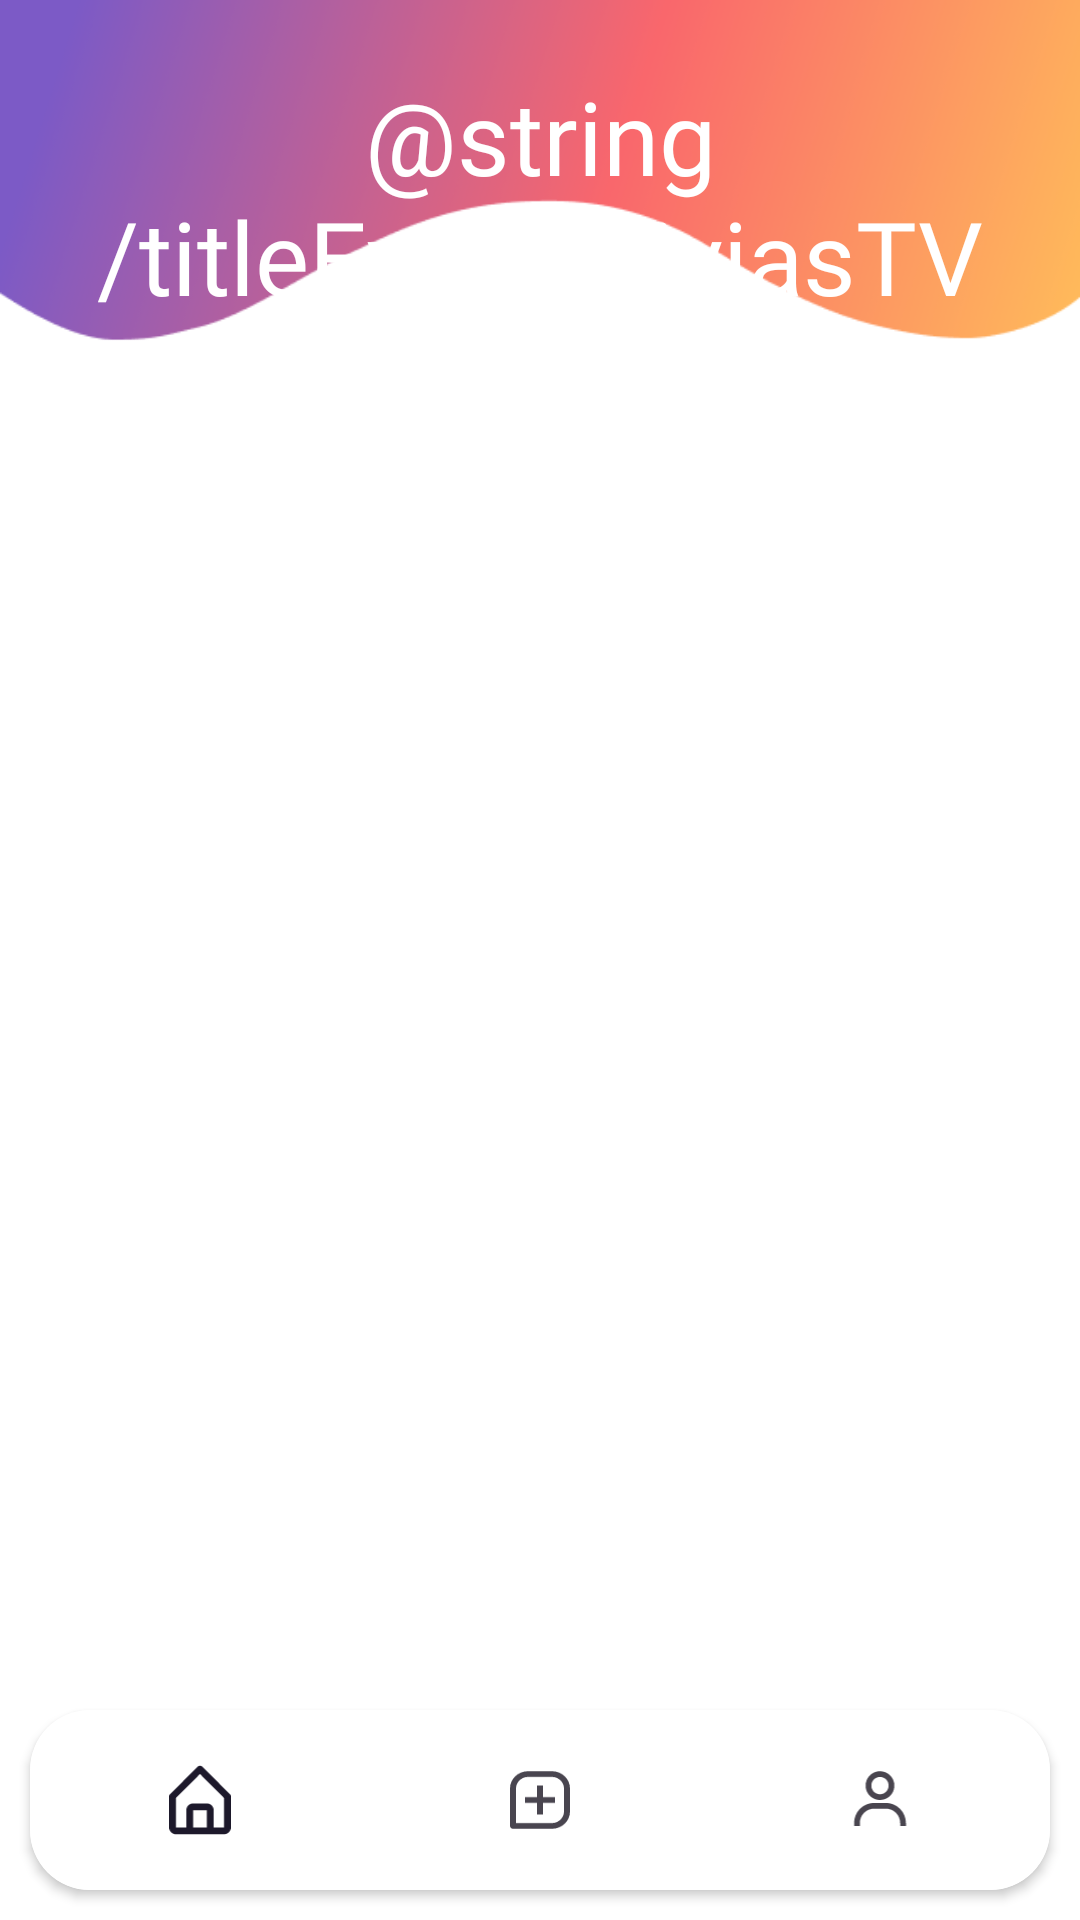

Layout XML and referenced resources for this Android screen:
<!-- AndroidManifest.xml: application theme Theme.CaliTour -->
<!-- res/layout/activity_events_trivia.xml -->
<?xml version="1.0" encoding="utf-8"?>
<androidx.constraintlayout.widget.ConstraintLayout xmlns:android="http://schemas.android.com/apk/res/android"
    xmlns:app="http://schemas.android.com/apk/res-auto"
    xmlns:tools="http://schemas.android.com/tools"
    android:layout_width="match_parent"
    android:layout_height="match_parent"
    android:background="@drawable/itinerary">

    <TextView
        android:id="@+id/titleEventTriviasTV"
        android:layout_width="wrap_content"
        android:layout_height="wrap_content"
        android:fontFamily="@font/shrikhandregular"
        android:text="@string/titleEventTriviasTV"
        android:textAlignment="center"
        android:textColor="#FFFFFF"
        android:textSize="34sp"
        app:layout_constraintBottom_toBottomOf="parent"
        app:layout_constraintEnd_toEndOf="parent"
        app:layout_constraintStart_toStartOf="parent"
        app:layout_constraintTop_toTopOf="parent"
        app:layout_constraintVertical_bias="0.041" />

    <TextView
        android:id="@+id/subtitleEventTriviasTV"
        android:layout_width="wrap_content"
        android:layout_height="wrap_content"
        android:fontFamily="@font/poppins_semibold"
        android:text="@string/subtitleEventTriviasTV"
        android:textColor="#5023B3"
        android:textSize="16sp"
        app:layout_constraintBottom_toTopOf="@+id/EventsTriviasRecyclerView"
        app:layout_constraintEnd_toEndOf="parent"
        app:layout_constraintHorizontal_bias="0.088"
        app:layout_constraintStart_toStartOf="parent"
        app:layout_constraintTop_toBottomOf="@+id/titleEventTriviasTV"
        app:layout_constraintVertical_bias="0.848" />

    <androidx.recyclerview.widget.RecyclerView
        android:id="@+id/EventsTriviasRecyclerView"
        android:layout_width="365dp"
        android:layout_height="501dp"
        app:layout_constraintBottom_toTopOf="@+id/cardViewNavBar"
        app:layout_constraintEnd_toEndOf="parent"
        app:layout_constraintStart_toStartOf="parent"
        app:layout_constraintTop_toBottomOf="@+id/titleEventTriviasTV"
        app:layout_constraintVertical_bias="1.0" />

    <androidx.cardview.widget.CardView
        android:id="@+id/cardViewNavBar"
        android:layout_width="match_parent"
        android:layout_height="60dp"
        android:layout_marginStart="10dp"
        android:layout_marginEnd="10dp"
        android:layout_marginBottom="10dp"
        app:cardCornerRadius="20dp"
        app:layout_constraintBottom_toBottomOf="parent"
        app:layout_constraintEnd_toEndOf="parent"
        app:layout_constraintStart_toStartOf="parent">

        <com.google.android.material.bottomnavigation.BottomNavigationView
            android:id="@+id/bottomNavigationView"
            android:layout_width="match_parent"
            android:layout_height="match_parent"
            android:background="#FFFFFF"
            app:labelVisibilityMode="unlabeled"
            app:menu="@menu/nav_bar_entity">

        </com.google.android.material.bottomnavigation.BottomNavigationView>
    </androidx.cardview.widget.CardView>

</androidx.constraintlayout.widget.ConstraintLayout>
<!-- resources referenced by this layout -->
<resources>
  <!-- drawable itinerary: png bitmap (drawable, 49723 bytes) -->
  <style name="Theme.CaliTour" parent="Base.Theme.CaliTour" />
  <style name="Base.Theme.CaliTour" parent="Theme.Material3.DayNight.NoActionBar">
          
          
      </style>
</resources>
